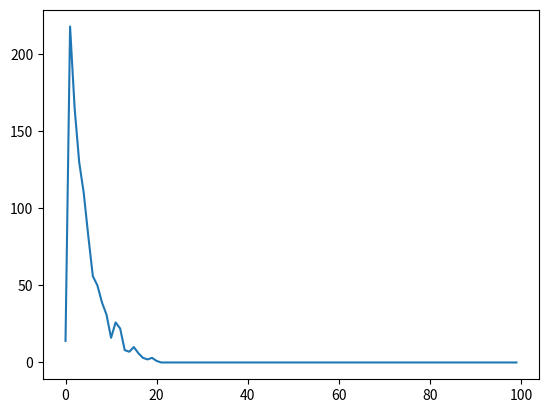

Python code for this plot:
import random
import statistics
import matplotlib.pyplot as plt
import numpy as np


def run_experiment(len_candidates, num_simulations, distribution_type):
    experiment_results = []

    for tests in range(num_simulations):
        if distribution_type == 'uniform':
            candidates = random.sample(range(0,5000), len_candidates)
        elif distribution_type == 'normal':
            candidates = np.random.normal(50, 10, len_candidates)
        elif distribution_type == 'beta':
            candidates = np.random.beta(2, 7, len_candidates)        
        optimal_solution_found_count = {str(i): 0 for i in range(1, len_candidates)}

        for _ in range(1000):
            candidates = np.random.beta(2, 7, len_candidates)   # beta distribution with alpha 2 and beta 7
            optimal_candidate = max(candidates)

            # This is the optimal stopping algorithm
            for i in range(1, len_candidates):
                for candidate in candidates[i:-1]:
                    if candidate > max(candidates[0:i]):
                        if candidate == optimal_candidate:
                            optimal_solution_found_count[str(i)] += 1
                        
                        break
        max_candidate = max(optimal_solution_found_count, key=optimal_solution_found_count.get)
        experiment_results.append(int(max_candidate))
        if tests % (num_simulations/10) == 0:
            print(f"The mean after {tests} tests: {statistics.mean(experiment_results)}")


    x, y = zip(*optimal_solution_found_count.items())

    print(f"\n----- Total Results from {num_simulations} tests -----")
    print(f"Mode: {statistics.mode(experiment_results)}")
    print(f"Mean: {statistics.mean(experiment_results)}")
    print(f"Percentage for Optimal Stopping the Search: {(statistics.mean(experiment_results))/len_candidates * 100}%")
    plt.plot(x,y)
    plt.show()

def simulate_investments(len_candidates, num_simulations, distribution_type):
    experiment_results = []
    result_plot = {i: 0 for i in range(100)}

    for tests in range(1, num_simulations):
        if distribution_type == 'uniform':
            candidates = np.random.uniform(1, 99, len_candidates)
        elif distribution_type == 'normal':
            candidates = np.random.normal(50, 10, len_candidates)
            candidates = np.clip(candidates, 1, 99)
        
        best_reward = 0
        best_threshold = 0

        for threshold in range(1, len_candidates):
            for candidate in candidates[threshold:-1]:
                    if candidate > max(candidates[0:threshold]):
                        reward = candidate - threshold
                        if reward > best_reward:
                            best_reward = reward
                            best_threshold = threshold

                        break

        experiment_results.append(best_threshold)
        result_plot[best_threshold] += 1
        if tests % (num_simulations/10) == 0:
            print(f"The mean after {tests} invest tests: {statistics.mean(experiment_results)}")
    
    print(f"\n----- Total Results from {num_simulations} tests -----")
    print(f"Median: {statistics.median(experiment_results)}")
    print(f"Mean: {statistics.mean(experiment_results)}")
    print(f"Percentage for Optimal Stopping the Search: {(statistics.mean(experiment_results))/len_candidates * 100}%")

    x = list(result_plot.keys())
    y = list(result_plot.values())
    plt.plot(x,y)
    plt.show()

    


# Run the experiment for part one using a uniform distribution 
# run_experiment(200, 10, 'uniform')

# Run the experiment for part one using a normal distribution with mean 50 and sd 10
# run_experiment(200, 10, 'normal')

# Run the experiment for part one using a beta distribution with alpha 2 and beta 7
# run_experiment(200, 10, 'beta')

# Run the investment experiment for part one using a uniform distribution between 1 to 99
# simulate_investments(100,1000, 'uniform')

# Run the investment experiment for part one using a normal distribution with mean 50 and sd 10
simulate_investments(100,1000, 'normal')